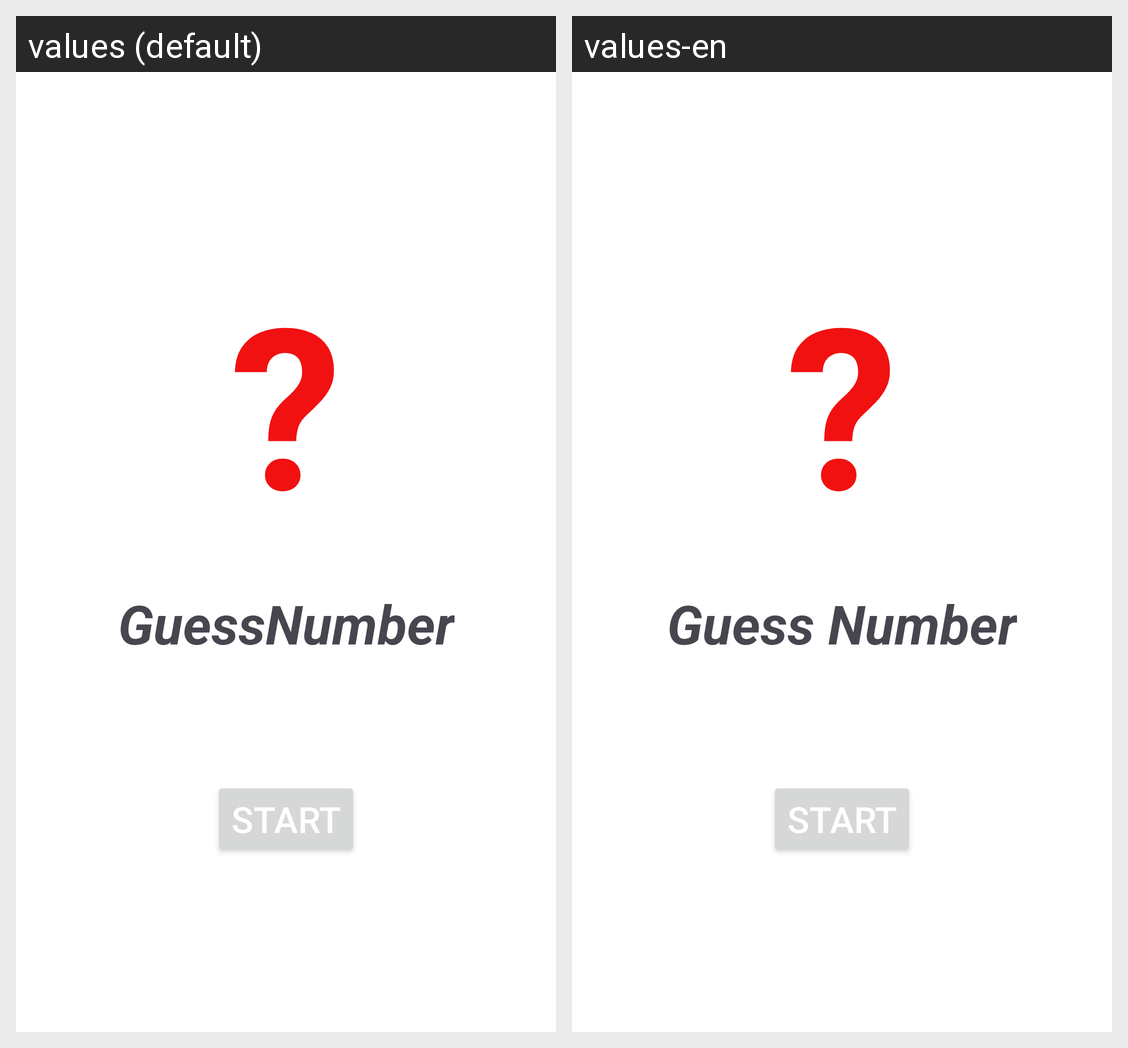

The Android screen above is rendered under two locales of the same app. Produce the string resources it draws, with the default and per-locale values.
Android screen res/layout/fragment_start.xml rendered under 2 locales, left to right: values (default), values-en. Device: Nexus 5 (rendered at 1080×1920; each locale shown at half size, 540×960, under a caption strip naming it); theme Theme.GuessNumber.
Strings drawn on this screen, with the default value and each locale's value (text and hints the layout hard-codes, and strings that could not be matched under every locale, appear in the picture but are not listed):

app_name
  values: GuessNumber
  values-en: Guess Number

start
  values: START
  values-en: Start
